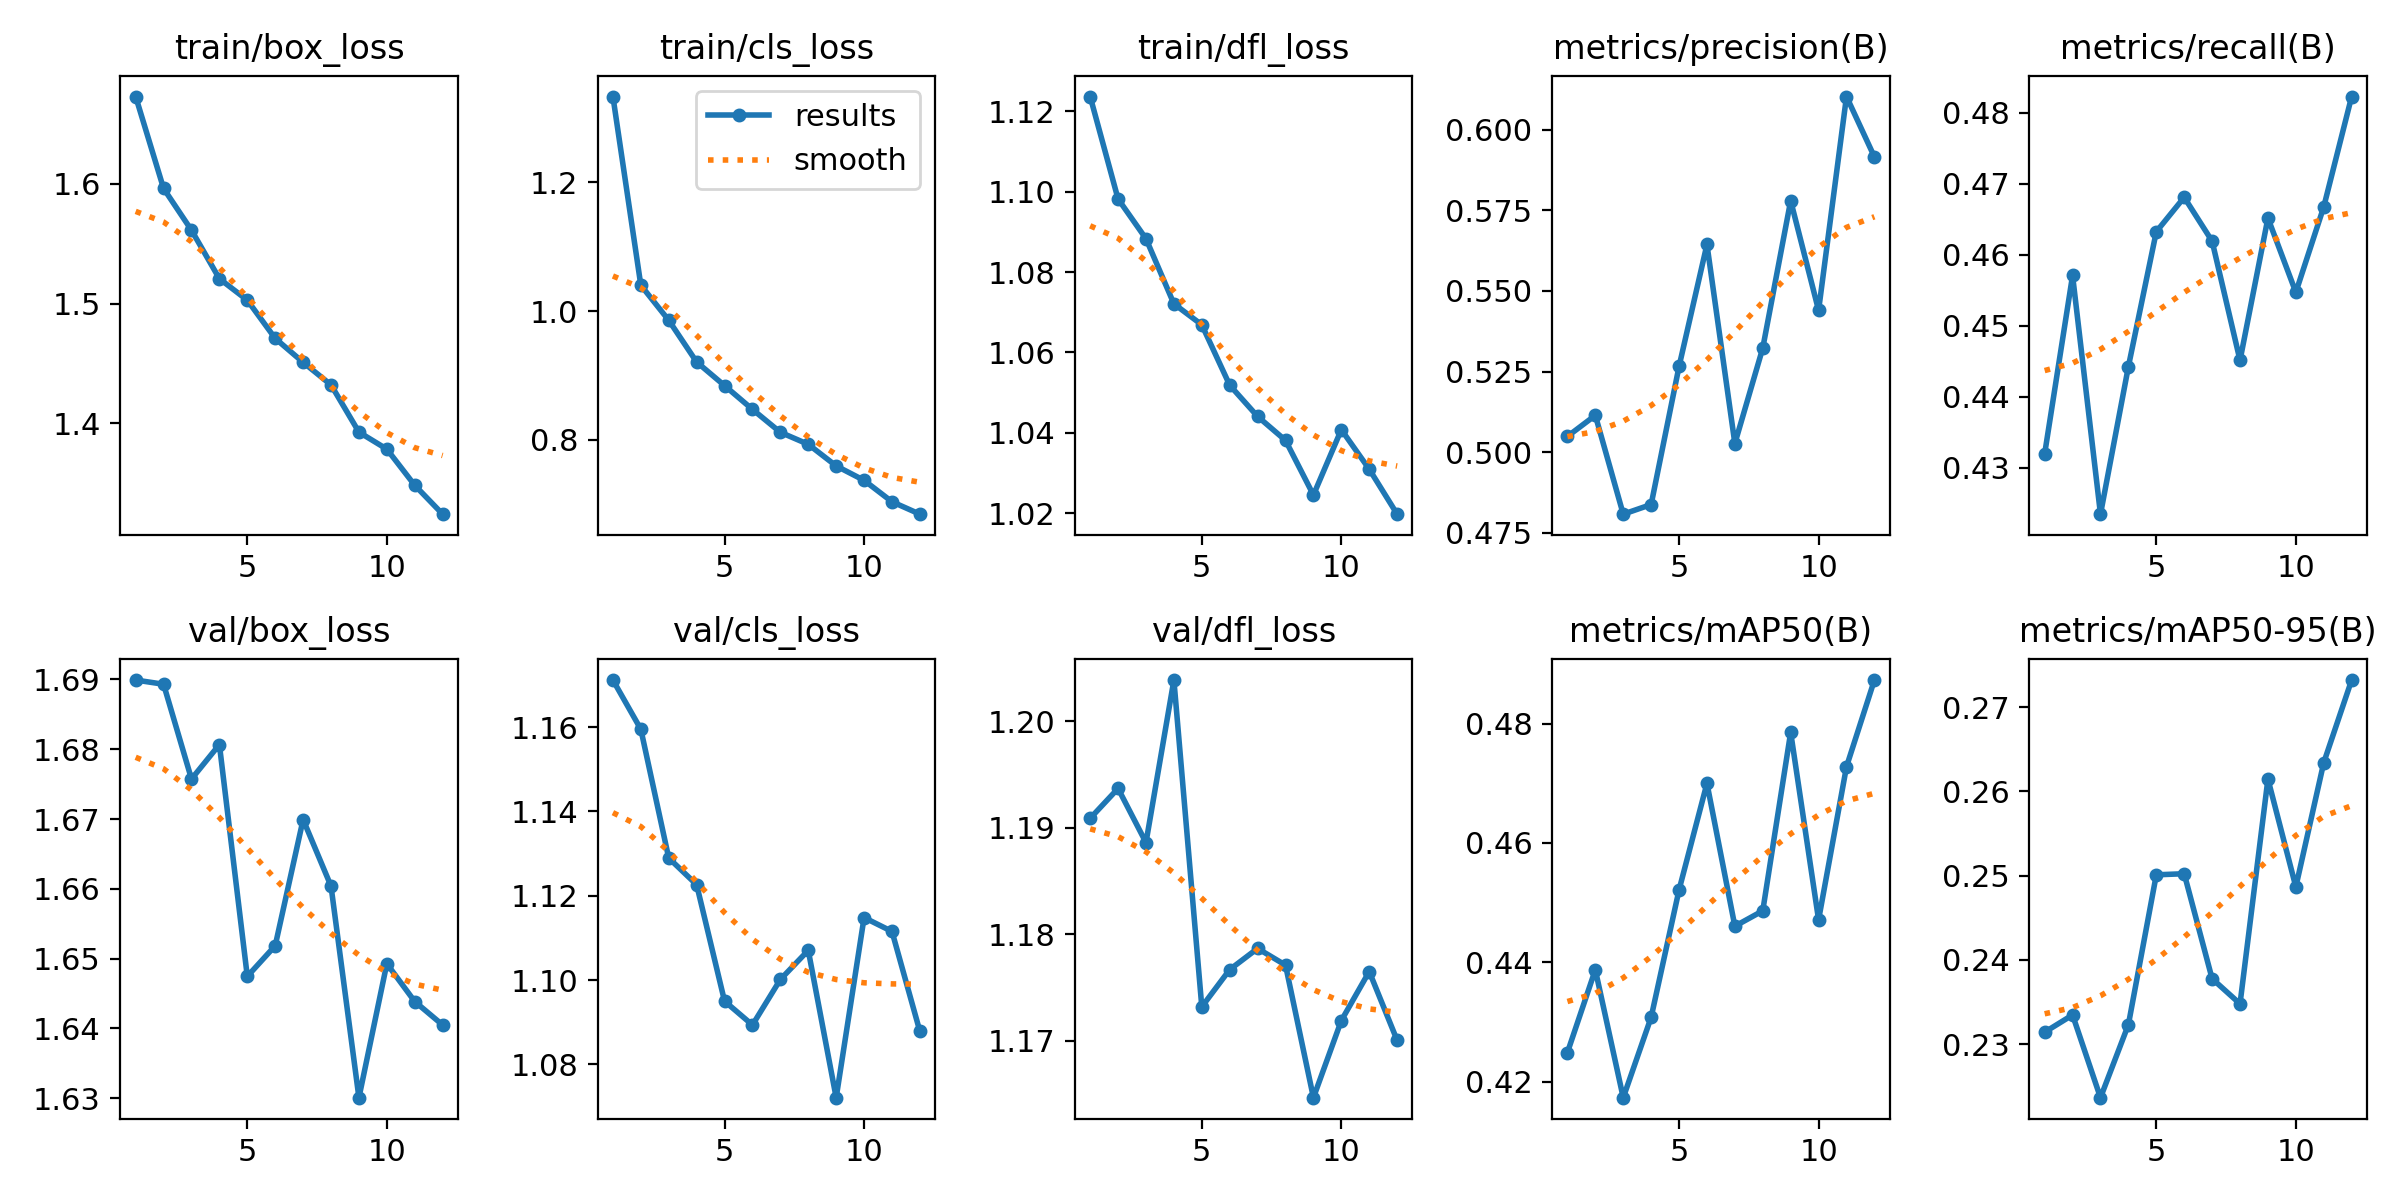

Values plotted in this chart, from the file beside it:
epoch, time, train/box_loss, train/cls_loss, train/dfl_loss, metrics/precision(B), metrics/recall(B), metrics/mAP50(B), metrics/mAP50-95(B), val/box_loss, val/cls_loss, val/dfl_loss, lr/pg0, lr/pg1, lr/pg2
1, 143.9, 1.672, 1.333, 1.124, 0.5049, 0.432, 0.4249, 0.2314, 1.69, 1.171, 1.191, 0.0002767, 0.0002767, 0.0002767
2, 283.2, 1.596, 1.04, 1.098, 0.5114, 0.4571, 0.4387, 0.2335, 1.689, 1.159, 1.194, 0.0005086, 0.0005086, 0.0005086
3, 423, 1.561, 0.9857, 1.088, 0.4808, 0.4234, 0.4173, 0.2237, 1.676, 1.129, 1.189, 0.0006947, 0.0006947, 0.0006947
4, 562, 1.521, 0.9209, 1.072, 0.4838, 0.4442, 0.4308, 0.2323, 1.681, 1.123, 1.204, 0.0006268, 0.0006268, 0.0006268
5, 701, 1.503, 0.8843, 1.067, 0.5266, 0.4632, 0.4521, 0.2501, 1.647, 1.095, 1.173, 0.0005581, 0.0005581, 0.0005581
6, 840.2, 1.471, 0.8474, 1.052, 0.5644, 0.4681, 0.47, 0.2502, 1.652, 1.089, 1.177, 0.0004894, 0.0004894, 0.0004894
7, 980.1, 1.451, 0.8118, 1.044, 0.5027, 0.4619, 0.4461, 0.2378, 1.67, 1.1, 1.179, 0.0004207, 0.0004207, 0.0004207
8, 1119, 1.432, 0.7931, 1.038, 0.5323, 0.4451, 0.4486, 0.2348, 1.66, 1.107, 1.177, 0.0003519, 0.0003519, 0.0003519
9, 1258, 1.393, 0.7596, 1.025, 0.578, 0.4652, 0.4785, 0.2615, 1.63, 1.072, 1.165, 0.0002832, 0.0002832, 0.0002832
10, 1394, 1.379, 0.7372, 1.041, 0.544, 0.4547, 0.4471, 0.2487, 1.649, 1.115, 1.172, 0.0002145, 0.0002145, 0.0002145
11, 1528, 1.349, 0.7039, 1.031, 0.6103, 0.4667, 0.4728, 0.2634, 1.644, 1.112, 1.176, 0.0001458, 0.0001458, 0.0001458
12, 1661, 1.324, 0.6847, 1.02, 0.5916, 0.4823, 0.4873, 0.2732, 1.641, 1.088, 1.17, 7.70525e-05, 7.70525e-05, 7.70525e-05
